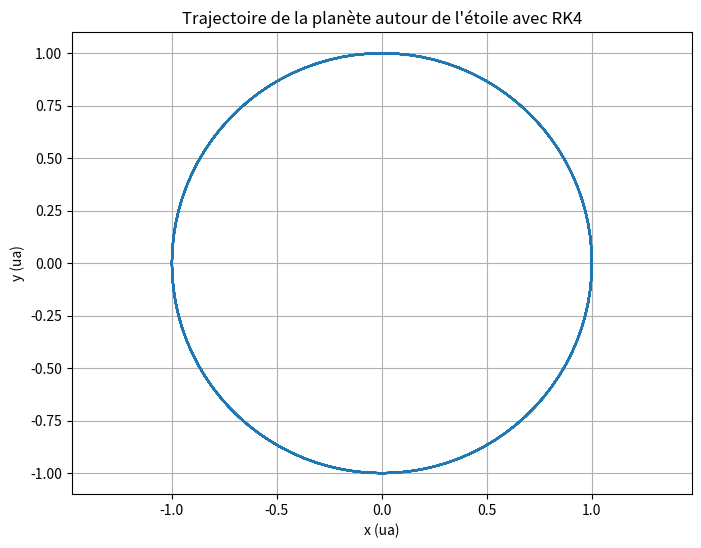

The matplotlib source for this figure:
import numpy as np
import matplotlib.pyplot as plt

# Constantes de la simulation
G = 4 * np.pi**2  # Constante gravitationnelle dans les unités astronomiques
dt = 0.01         # Pas de temps
N = 1000          # Nombre d'itérations

# Tableaux pour stocker les positions et vitesses
x = np.zeros(N)
y = np.zeros(N)
vx = np.zeros(N)
vy = np.zeros(N)

# Conditions initiales
x[0] = 1    # position x initiale à 1 ua
y[0] = 0    # position y initiale
vx[0] = 0   # vitesse initiale en x
vy[0] = 2*np.pi  # vitesse initiale en y pour une orbite circulaire approximative

# Fonctions pour les dérivées de vitesse et de position
def ax(x, y):
    return -G * x / (x**2 + y**2)**1.5

def ay(x, y):
    return -G * y / (x**2 + y**2)**1.5

# Intégration numérique avec la méthode de Runge-Kutta d'ordre 4
for n in range(N-1):
    k1x = vx[n]
    k1y = vy[n]
    k1vx = ax(x[n], y[n])
    k1vy = ay(x[n], y[n])

    k2x = vx[n] + dt/2 * k1vx
    k2y = vy[n] + dt/2 * k1vy
    k2vx = ax(x[n] + dt/2 * k1x, y[n] + dt/2 * k1y)
    k2vy = ay(x[n] + dt/2 * k1x, y[n] + dt/2 * k1y)

    k3x = vx[n] + dt/2 * k2vx
    k3y = vy[n] + dt/2 * k2vy
    k3vx = ax(x[n] + dt/2 * k2x, y[n] + dt/2 * k2y)
    k3vy = ay(x[n] + dt/2 * k2x, y[n] + dt/2 * k2y)

    k4x = vx[n] + dt * k3vx
    k4y = vy[n] + dt * k3vy
    k4vx = ax(x[n] + dt * k3x, y[n] + dt * k3y)
    k4vy = ay(x[n] + dt * k3x, y[n] + dt * k3y)

    x[n+1] = x[n] + dt * (k1x + 2*k2x + 2*k3x + k4x) / 6
    y[n+1] = y[n] + dt * (k1y + 2*k2y + 2*k3y + k4y) / 6
    vx[n+1] = vx[n] + dt * (k1vx + 2*k2vx + 2*k3vx + k4vx) / 6
    vy[n+1] = vy[n] + dt * (k1vy + 2*k2vy + 2*k3vy + k4vy) / 6

# Affichage de la trajectoire
plt.figure(figsize=(8, 6))
plt.plot(x, y)
plt.title('Trajectoire de la planète autour de l\'étoile avec RK4')
plt.xlabel('x (ua)')
plt.ylabel('y (ua)')
plt.axis('equal')
plt.grid(True)
plt.show()
